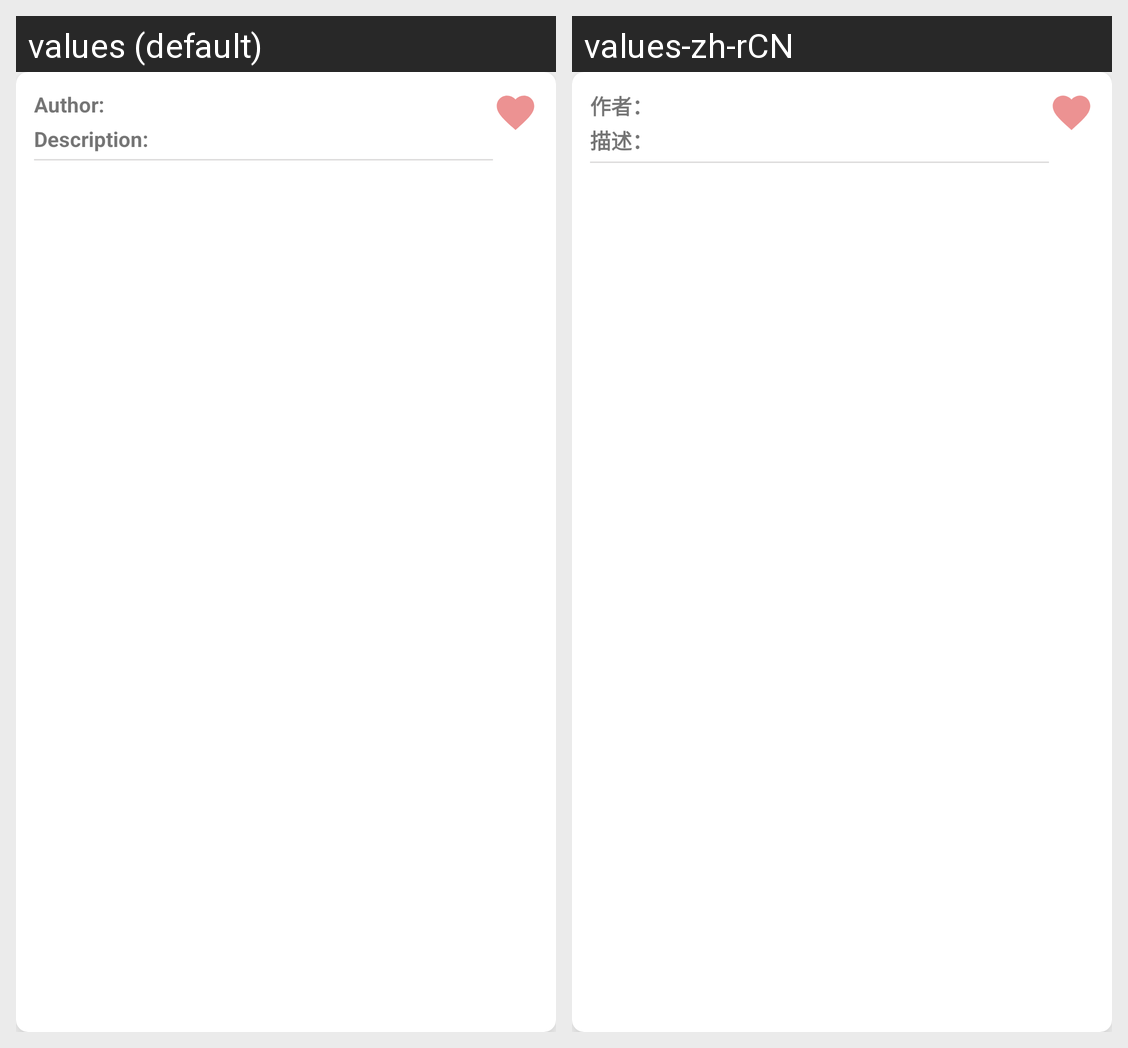

Translations of the strings shown on this Android screen, per locale in the grid:
Android screen res/layout/saved_news_item.xml rendered under 2 locales, left to right: values (default), values-zh-rCN. Device: Nexus 5 (rendered at 1080×1920; each locale shown at half size, 540×960, under a caption strip naming it); theme Theme.NUMAD22Sp_Team36_News.
Strings drawn on this screen, with the default value and each locale's value (text and hints the layout hard-codes, and strings that could not be matched under every locale, appear in the picture but are not listed):

saved_item_author
  values: Author:
  values-zh-rCN: 作者：

saved_item_description
  values: Description:
  values-zh-rCN: 描述：
